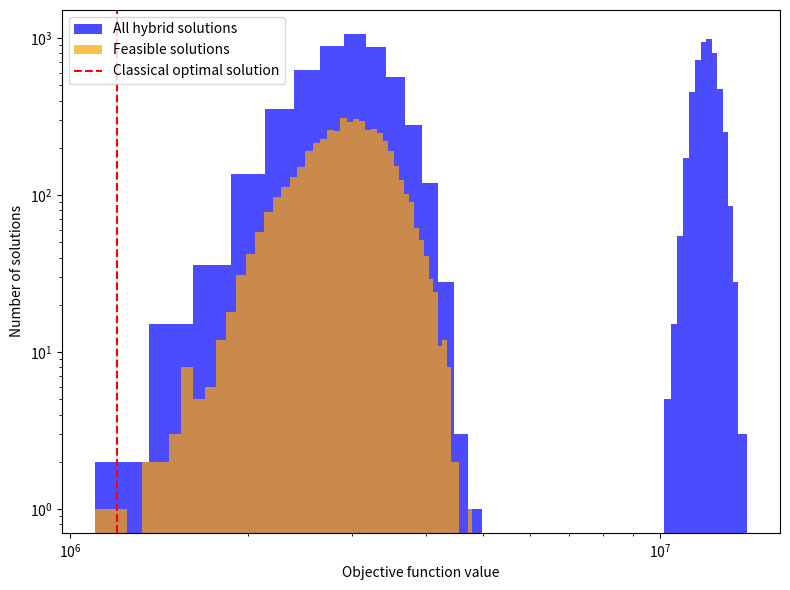

Reproduce this figure in Python.
import numpy as np

# Set a random seed for reproducibility
np.random.seed(123)

# Classical optimal solution (single point)
classical_opt = 1.2e6  # e.g., a known optimal solution near 1e6

# Generate "All hybrid solutions" data:
# We'll create two clusters of solutions for illustrative purposes.
# One cluster around ~3e6 and another around ~1.2e7.
n_per_cluster = 5000
cluster1 = np.random.normal(loc=3e6, scale=5e5, size=n_per_cluster)   # Cluster centered at 3e6
cluster2 = np.random.normal(loc=1.2e7, scale=5e5, size=n_per_cluster) # Cluster centered at 12e6
all_hybrid_solutions = np.concatenate([cluster1, cluster2])

# "Feasible solutions":
# Let's define "feasible" arbitrarily as those solutions that have an objective 
# value less than, say, 5e6. In a real scenario, feasibility criteria should 
# reflect actual constraints or solution qualities.
feasible_solutions = all_hybrid_solutions[all_hybrid_solutions < 5e6]

# Now we have:
# classical_opt - a single float value
# all_hybrid_solutions - a large array of all generated solutions
# feasible_solutions - a subset of the above

# Example of how you might plot:

import matplotlib.pyplot as plt

plt.figure(figsize=(8,6))
plt.hist(all_hybrid_solutions, bins=50, color='blue', alpha=0.7, label='All hybrid solutions')
plt.hist(feasible_solutions, bins=50, color='orange', alpha=0.7, label='Feasible solutions')
plt.axvline(classical_opt, color='red', linestyle='--', label='Classical optimal solution')
plt.xscale('log')  # If you want a log scale on x; or adjust depending on your original plot
plt.yscale('log')  # If you want a log scale on y as in the provided figure
plt.xlabel('Objective function value')
plt.ylabel('Number of solutions')
plt.legend()
plt.tight_layout()
plt.show()

